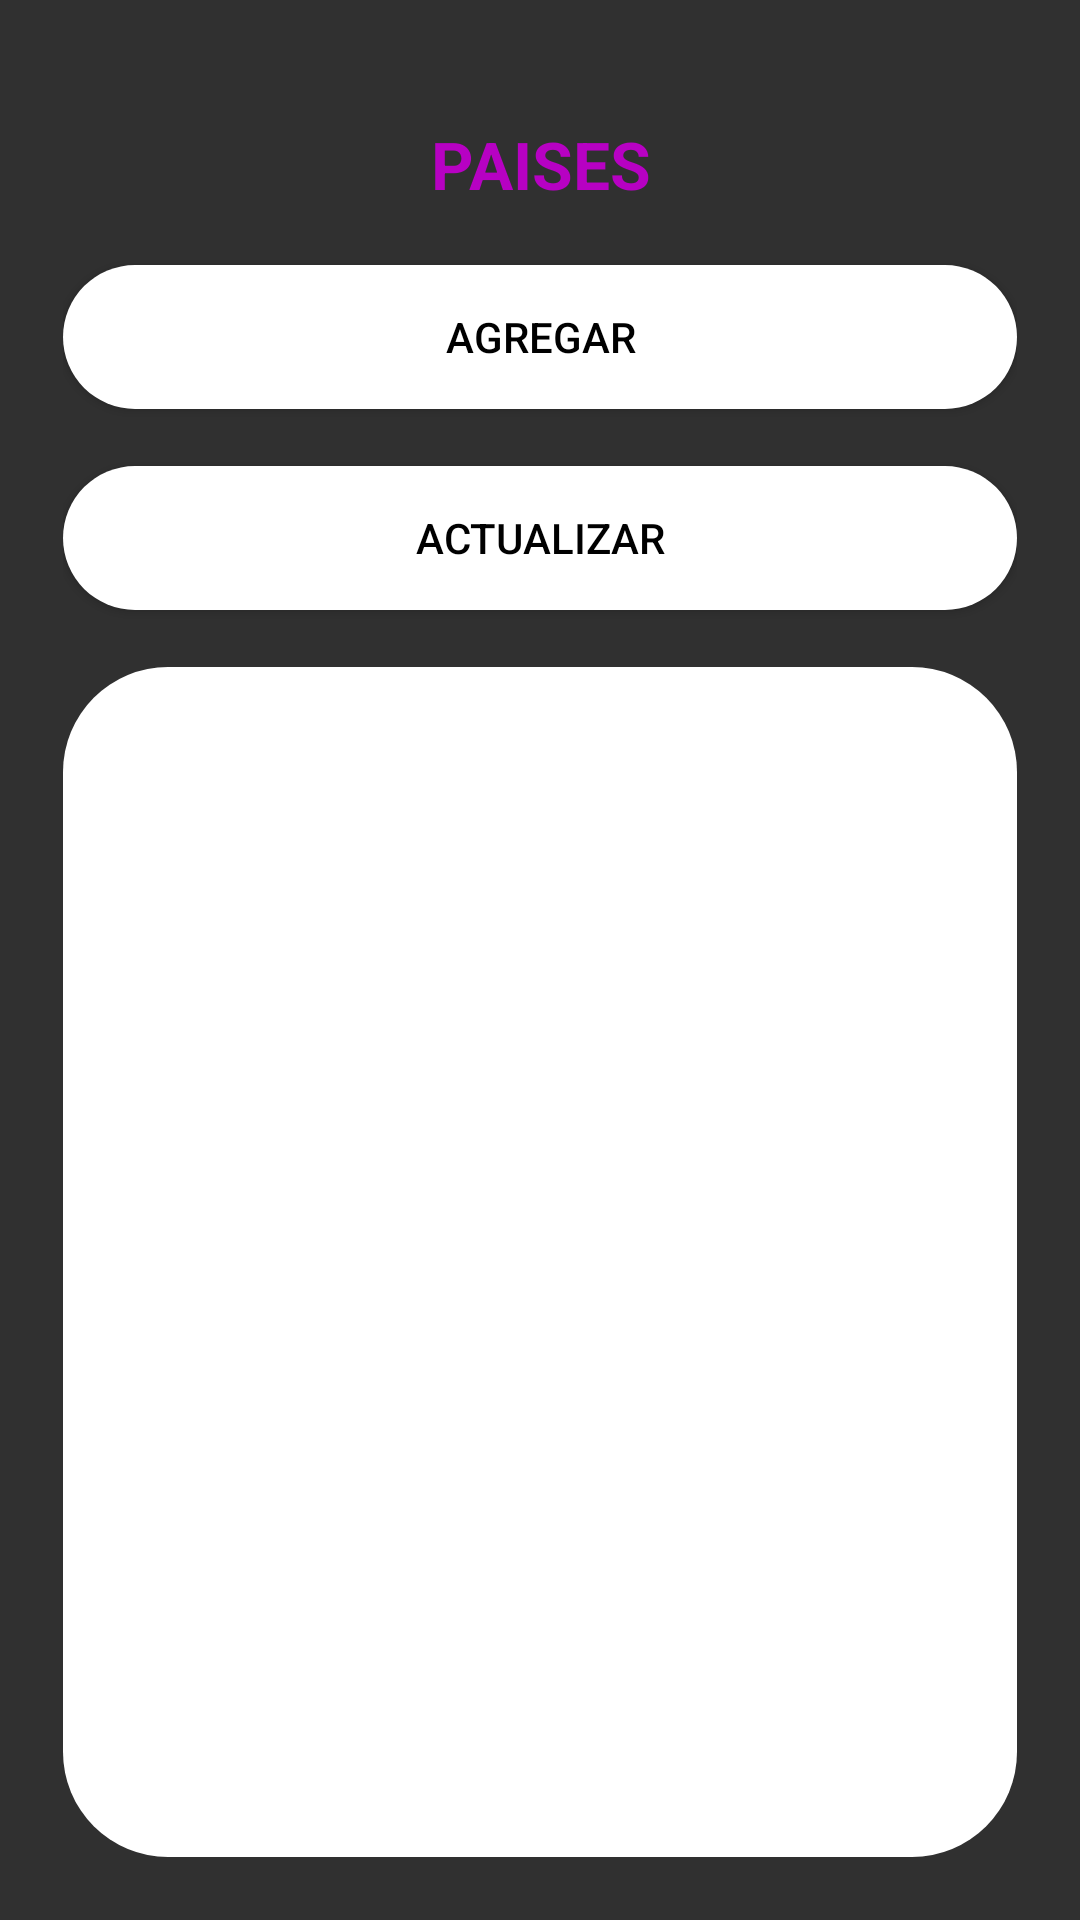

This screen was rendered from an Android layout file. Write that file and the resources it references.
<!-- AndroidManifest.xml: application theme Theme.AppCompat.NoActionBar -->
<!-- res/layout/activity_paises.xml -->
<?xml version="1.0" encoding="utf-8"?>
<androidx.constraintlayout.widget.ConstraintLayout xmlns:android="http://schemas.android.com/apk/res/android"
    xmlns:app="http://schemas.android.com/apk/res-auto"
    xmlns:tools="http://schemas.android.com/tools"
    android:layout_width="match_parent"
    android:layout_height="match_parent"
    tools:context=".PaisesActivity"
    android:background="@drawable/gradiant_animation">

    <LinearLayout
        android:id="@+id/linearLayout3"
        android:layout_width="0dp"
        android:layout_height="0dp"
        android:layout_marginStart="1dp"
        android:layout_marginTop="1dp"
        android:layout_marginEnd="1dp"
        android:layout_marginBottom="1dp"
        android:orientation="vertical"
        android:padding="20sp"
        app:layout_constraintBottom_toBottomOf="parent"
        app:layout_constraintEnd_toEndOf="parent"
        app:layout_constraintStart_toStartOf="parent"
        app:layout_constraintTop_toTopOf="parent">

        <TextView
            android:id="@+id/textView"
            android:layout_width="match_parent"
            android:layout_height="wrap_content" />

        <TextView
            android:id="@+id/textView2"
            android:layout_width="match_parent"
            android:layout_height="wrap_content"
            android:gravity="center"
            android:text="PAISES"
            android:textColor="#B701C3"
            android:textSize="22sp"
            android:textStyle="bold" />

        <TextView
            android:id="@+id/textView3"
            android:layout_width="match_parent"
            android:layout_height="wrap_content" />

        <Button
            android:id="@+id/button3"
            android:layout_width="match_parent"
            android:layout_height="wrap_content"
            android:background="@drawable/round_btn"
            android:onClick="abrirFormularioPaises"
            android:text="AGREGAR"
            android:textColor="#000" />

        <TextView
            android:id="@+id/textView11"
            android:layout_width="match_parent"
            android:layout_height="wrap_content" />

        <Button
            android:id="@+id/button6"
            android:layout_width="match_parent"
            android:layout_height="wrap_content"
            android:background="@drawable/round_btn"
            android:onClick="consultarPaises"
            android:text="ACTUALIZAR"
            android:textColor="#000" />

        <TextView
            android:id="@+id/textView4"
            android:layout_width="match_parent"
            android:layout_height="wrap_content" />

        <ListView
            android:id="@+id/lstPaises"
            android:layout_width="match_parent"
            android:layout_height="match_parent"
            android:background="@drawable/round_btn"
            />
    </LinearLayout>

</androidx.constraintlayout.widget.ConstraintLayout>
<!-- resources referenced by this layout -->
<resources>
  <!-- drawable round_btn (drawable) -->
  <?xml version="1.0" encoding="utf-8"?>
  <shape xmlns:android="http://schemas.android.com/apk/res/android">
  <solid android:color="#fff"/>
      <corners
          android:topRightRadius="35sp"
          android:topLeftRadius="35sp"
          android:bottomRightRadius="35sp"
          android:bottomLeftRadius="35sp"
          />
  </shape>
</resources>
